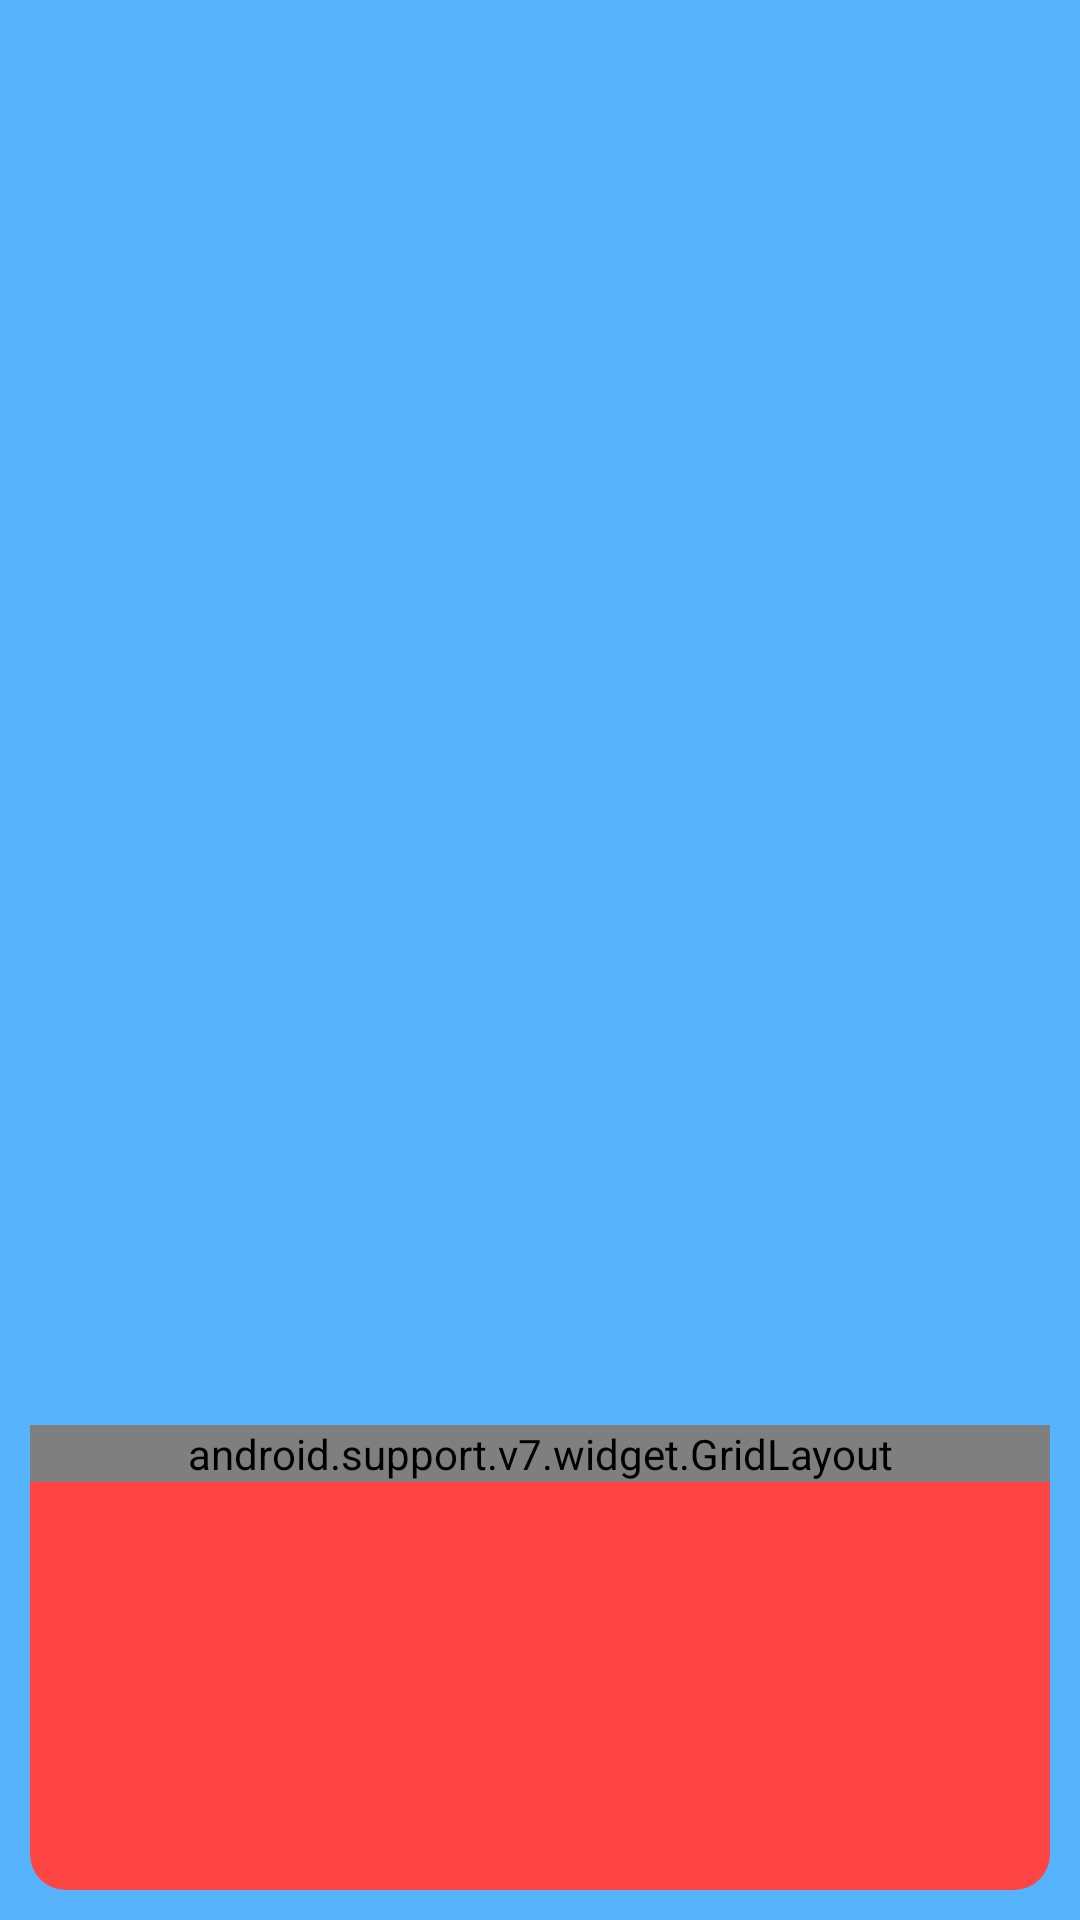

The Android layout XML behind this screen, and the referenced resources:
<!-- AndroidManifest.xml: application theme AppTheme -->
<!-- res/layout/activity_spectator.xml -->
<?xml version="1.0" encoding="utf-8"?>
<LinearLayout xmlns:android="http://schemas.android.com/apk/res/android"
    xmlns:app="http://schemas.android.com/apk/res-auto"
    xmlns:tools="http://schemas.android.com/tools"
    android:layout_width="match_parent"
    android:layout_height="match_parent"
    android:background="@color/blue_default"
    android:gravity="top"
    android:orientation="vertical"
    tools:context="ch.ethz.inf.vs.a4.minker.einz.UI.SpectatorActivity">

    <android.support.constraint.ConstraintLayout
        android:layout_width="match_parent"
        android:layout_height="0dp"
        android:layout_weight="3"
        android:rotation="0"
        tools:layout_editor_absoluteX="8dp"
        tools:layout_editor_absoluteY="8dp">

        <ImageView
            android:id="@+id/background_circle"
            android:layout_width="300dp"
            android:layout_height="300dp"
            android:layout_marginEnd="42dp"
            android:layout_marginStart="42dp"
            android:visibility="visible"
            app:layout_constraintBottom_toBottomOf="parent"
            app:layout_constraintLeft_toLeftOf="parent"
            app:layout_constraintRight_toRightOf="parent"
            app:layout_constraintTop_toTopOf="parent"
            app:layout_constraintVertical_bias="0.497"
            app:srcCompat="@drawable/button_choose4_background"
            tools:layout_constraintBottom_creator="1"
            tools:layout_constraintLeft_creator="1"
            tools:layout_constraintRight_creator="1"
            tools:layout_constraintTop_creator="1" />

        <ImageView
            android:id="@+id/tray_stack_spec_2"
            android:layout_width="200dp"
            android:layout_height="280dp"
            android:layout_marginBottom="115dp"
            android:layout_marginTop="115dp"
            android:rotation="0"
            android:visibility="visible"
            app:layout_constraintBottom_toBottomOf="parent"
            app:layout_constraintLeft_toLeftOf="parent"
            app:layout_constraintRight_toRightOf="parent"
            app:layout_constraintTop_toTopOf="parent"
            app:srcCompat="@drawable/card_choose"
            tools:layout_constraintBottom_creator="1"
            tools:layout_constraintLeft_creator="1"
            tools:layout_constraintRight_creator="1"
            tools:layout_constraintTop_creator="1" />

        <ImageView
            android:id="@+id/tray_stack_spec"
            android:layout_width="200dp"
            android:layout_height="280dp"
            android:rotation="0"
            android:visibility="visible"
            app:layout_constraintBottom_toBottomOf="parent"
            app:layout_constraintLeft_toLeftOf="parent"
            app:layout_constraintRight_toRightOf="parent"
            app:layout_constraintTop_toTopOf="parent"
            app:srcCompat="@drawable/card_choose"
            tools:layout_constraintBottom_creator="1"
            tools:layout_constraintLeft_creator="1"
            tools:layout_constraintRight_creator="1"
            tools:layout_constraintTop_creator="1" />

        <FrameLayout
            android:layout_width="200dp"
            android:layout_height="280dp"
            android:animateLayoutChanges="true"
            android:visibility="visible"
            tools:layout_editor_absoluteX="8dp"
            tools:layout_editor_absoluteY="8dp"
            app:layout_constraintBottom_toBottomOf="parent"
            app:layout_constraintLeft_toLeftOf="parent"
            app:layout_constraintRight_toRightOf="parent"
            app:layout_constraintTop_toTopOf="parent"
            tools:layout_constraintBottom_creator="1"
            tools:layout_constraintLeft_creator="1"
            tools:layout_constraintRight_creator="1"
            tools:layout_constraintTop_creator="1">

            <ImageView
                android:id="@+id/iv_wished_color"
                android:layout_width="200dp"
                android:layout_height="280dp"
                android:layout_gravity="center"
                android:layout_weight="3"
                android:adjustViewBounds="true"
                android:foregroundGravity="center"
                android:visibility="gone"
                app:srcCompat="@drawable/card_border_blue" />
        </FrameLayout>

    </android.support.constraint.ConstraintLayout>

    <RelativeLayout
        android:layout_width="match_parent"
        android:layout_height="0dp"
        android:layout_margin="10dp"
        android:layout_weight="1"
        android:background="@drawable/button_red"
        tools:layout_editor_absoluteX="8dp"
        tools:layout_editor_absoluteY="8dp">

        <android.support.v7.widget.GridLayout
            android:id="@+id/gl_playerlist"
            android:layout_width="match_parent"
            android:layout_height="wrap_content"
            app:columnCount="2">

        </android.support.v7.widget.GridLayout>

    </RelativeLayout>

</LinearLayout>
<!-- resources referenced by this layout -->
<resources>
  <color name="blue_default">#56B3FC</color>
  <!-- drawable button_choose4_background (drawable) -->
  <?xml version="1.0" encoding="utf-8"?>
  <selector xmlns:android="http://schemas.android.com/apk/res/android" >
      <item android:state_pressed="true" >
          <shape android:shape="rectangle"  >
              <corners android:topLeftRadius="150dp" android:topRightRadius="150dp"
                  android:bottomLeftRadius="150dp" android:bottomRightRadius="150dp"/>
              <solid android:color="#33000000"/>
          </shape>
      </item>
      <item android:state_focused="true">
          <shape android:shape="rectangle"  >
              <corners android:topLeftRadius="150dp" android:topRightRadius="150dp"
                  android:bottomLeftRadius="150dp" android:bottomRightRadius="150dp"/>
              <solid android:color="#33000000"/>
          </shape>
      </item>
      <item >
          <shape android:shape="rectangle"  >
              <corners android:topLeftRadius="150dp" android:topRightRadius="150dp"
                  android:bottomLeftRadius="150dp" android:bottomRightRadius="150dp"/>
              <solid android:color="#88000000"/>
          </shape>
      </item>
  </selector>
  <!-- drawable button_red (drawable) -->
  <?xml version="1.0" encoding="utf-8"?>
  <selector xmlns:android="http://schemas.android.com/apk/res/android" >
      <item android:state_pressed="true" >
          <shape android:shape="rectangle"  >
              <corners android:radius="12dip" />
              <solid android:color="@color/red_dark"/>
          </shape>
      </item>
      <item android:state_focused="true">
          <shape android:shape="rectangle"  >
              <corners android:radius="12dip" />
              <solid android:color="@color/red_dark"/>
          </shape>
      </item>
      <item >
          <shape android:shape="rectangle"  >
              <corners android:radius="12dip" />
              <solid android:color="@color/red_default"/>
          </shape>
      </item>
  </selector>
  <!-- drawable card_border_blue (drawable) -->
  <?xml version="1.0" encoding="utf-8"?>
  <vector xmlns:android="http://schemas.android.com/apk/res/android"
      android:width="251dp"
      android:height="351dp"
      android:viewportWidth="251"
      android:viewportHeight="351">
  
      <path
          android:fillColor="@color/card_blue"
          android:fillType="evenOdd"
          android:strokeWidth="1"
          android:pathData="M46,0 L205,0 C230.405,-4.66684e-15,251,20.5949,251,46 L251,305
  C251,330.405,230.405,351,205,351 L46,351 C20.5949,351,3.11123e-15,330.405,0,305
  L0,46 L0,46 C-3.11123e-15,20.5949,20.5949,4.66684e-15,46,0 L46,0 Z M57,10 L57,10
  C31.5949,10,11,30.5949,11,56 L11,56 L11,295 C11,320.405,31.5949,341,57,341
  L194,341 C219.405,341,240,320.405,240,295 L240,56 C240,30.5949,219.405,10,194,10
  L57,10 Z" />
  </vector>
  <!-- drawable card_choose: png bitmap (drawable, 53991 bytes) -->
  <style name="AppTheme" parent="Theme.AppCompat.Light.DarkActionBar">
          
          <item name="colorPrimary">@color/orange_default</item>
          <item name="colorPrimaryDark">@color/orange_dark</item>
          <item name="colorAccent">@color/orange_brown</item>
      </style>
  <color name="red_dark">#c9100f</color>
  <color name="red_default">#FE4543</color>
  <color name="card_blue">#0069FF</color>
  <color name="orange_default">#FFBB34</color>
  <color name="orange_dark">#ff8700</color>
  <color name="orange_brown">#6a3705</color>
</resources>
